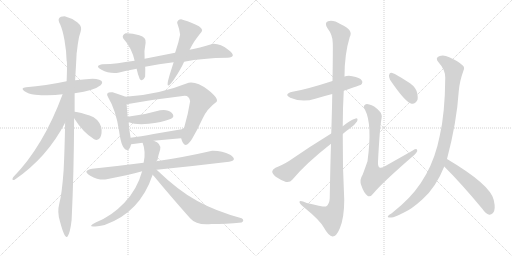
t = 0.00 s
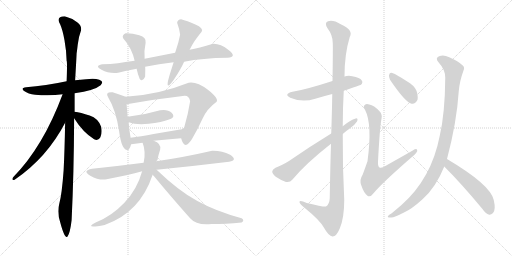
t = 3.29 s
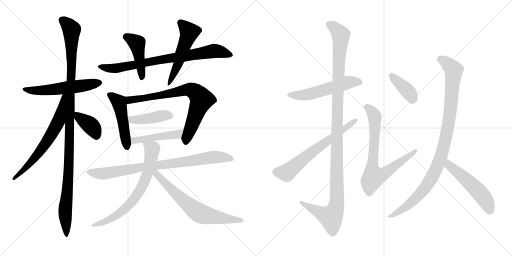
t = 6.57 s
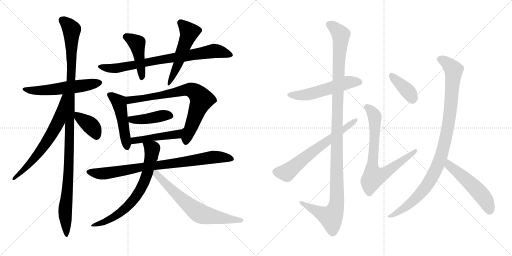
t = 9.86 s
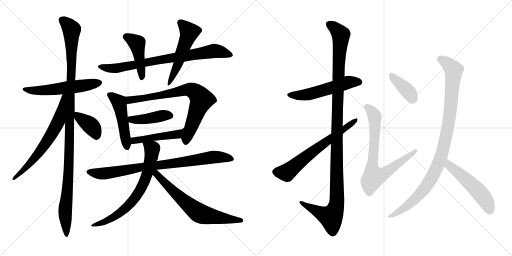
t = 13.14 s
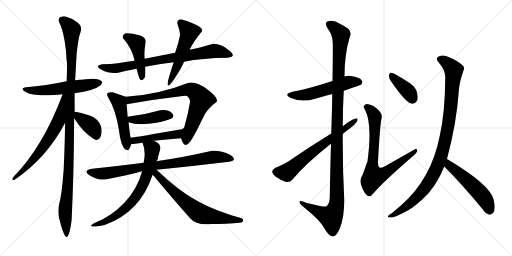
t = 16.43 s

The animated SVG that drew these frames (rendered in a browser with its animation timeline set to each time). Animation: 21 CSS @keyframes rules; one cycle of 16.43 s.

<svg version="1.1" viewBox="0 0 2048 1024" xmlns="http://www.w3.org/2000/svg">
  <g stroke="lightgray" stroke-dasharray="1,1" stroke-width="1" transform="scale(4, 4)">
    <line x1="0" y1="0" x2="256" y2="256"></line>
    <line x1="256" y1="0" x2="0" y2="256"></line>
    <line x1="128" y1="0" x2="128" y2="256"></line>
    <line x1="0" y1="128" x2="256" y2="128"></line>
    <line x1="256" y1="0" x2="512" y2="256"></line>
    <line x1="512" y1="0" x2="256" y2="256"></line>
    <line x1="384" y1="0" x2="384" y2="256"></line>
    <line x1="256" y1="128" x2="512" y2="128"></line>
  </g>
<g transform="scale(1, -1) translate(0, -850)">
   <style type="text/css">
    @keyframes keyframes0 {
      from {
       stroke: black;
       stroke-dashoffset: 558;
       stroke-width: 128;
       }
       64% {
       animation-timing-function: step-end;
       stroke: black;
       stroke-dashoffset: 0;
       stroke-width: 128;
       }
       to {
       stroke: black;
       stroke-width: 1024;
       }
       }
       #make-me-a-hanzi-animation-0 {
         animation: keyframes0 0.704102s both;
         animation-delay: 0.000000s;
         animation-timing-function: linear;
       }
    @keyframes keyframes1 {
      from {
       stroke: black;
       stroke-dashoffset: 1129;
       stroke-width: 128;
       }
       79% {
       animation-timing-function: step-end;
       stroke: black;
       stroke-dashoffset: 0;
       stroke-width: 128;
       }
       to {
       stroke: black;
       stroke-width: 1024;
       }
       }
       #make-me-a-hanzi-animation-1 {
         animation: keyframes1 1.168783s both;
         animation-delay: 0.704102s;
         animation-timing-function: linear;
       }
    @keyframes keyframes2 {
      from {
       stroke: black;
       stroke-dashoffset: 646;
       stroke-width: 128;
       }
       68% {
       animation-timing-function: step-end;
       stroke: black;
       stroke-dashoffset: 0;
       stroke-width: 128;
       }
       to {
       stroke: black;
       stroke-width: 1024;
       }
       }
       #make-me-a-hanzi-animation-2 {
         animation: keyframes2 0.775716s both;
         animation-delay: 1.872885s;
         animation-timing-function: linear;
       }
    @keyframes keyframes3 {
      from {
       stroke: black;
       stroke-dashoffset: 381;
       stroke-width: 128;
       }
       55% {
       animation-timing-function: step-end;
       stroke: black;
       stroke-dashoffset: 0;
       stroke-width: 128;
       }
       to {
       stroke: black;
       stroke-width: 1024;
       }
       }
       #make-me-a-hanzi-animation-3 {
         animation: keyframes3 0.560059s both;
         animation-delay: 2.648601s;
         animation-timing-function: linear;
       }
    @keyframes keyframes4 {
      from {
       stroke: black;
       stroke-dashoffset: 776;
       stroke-width: 128;
       }
       72% {
       animation-timing-function: step-end;
       stroke: black;
       stroke-dashoffset: 0;
       stroke-width: 128;
       }
       to {
       stroke: black;
       stroke-width: 1024;
       }
       }
       #make-me-a-hanzi-animation-4 {
         animation: keyframes4 0.881510s both;
         animation-delay: 3.208660s;
         animation-timing-function: linear;
       }
    @keyframes keyframes5 {
      from {
       stroke: black;
       stroke-dashoffset: 445;
       stroke-width: 128;
       }
       59% {
       animation-timing-function: step-end;
       stroke: black;
       stroke-dashoffset: 0;
       stroke-width: 128;
       }
       to {
       stroke: black;
       stroke-width: 1024;
       }
       }
       #make-me-a-hanzi-animation-5 {
         animation: keyframes5 0.612142s both;
         animation-delay: 4.090170s;
         animation-timing-function: linear;
       }
    @keyframes keyframes6 {
      from {
       stroke: black;
       stroke-dashoffset: 519;
       stroke-width: 128;
       }
       63% {
       animation-timing-function: step-end;
       stroke: black;
       stroke-dashoffset: 0;
       stroke-width: 128;
       }
       to {
       stroke: black;
       stroke-width: 1024;
       }
       }
       #make-me-a-hanzi-animation-6 {
         animation: keyframes6 0.672363s both;
         animation-delay: 4.702312s;
         animation-timing-function: linear;
       }
    @keyframes keyframes7 {
      from {
       stroke: black;
       stroke-dashoffset: 483;
       stroke-width: 128;
       }
       61% {
       animation-timing-function: step-end;
       stroke: black;
       stroke-dashoffset: 0;
       stroke-width: 128;
       }
       to {
       stroke: black;
       stroke-width: 1024;
       }
       }
       #make-me-a-hanzi-animation-7 {
         animation: keyframes7 0.643066s both;
         animation-delay: 5.374675s;
         animation-timing-function: linear;
       }
    @keyframes keyframes8 {
      from {
       stroke: black;
       stroke-dashoffset: 744;
       stroke-width: 128;
       }
       71% {
       animation-timing-function: step-end;
       stroke: black;
       stroke-dashoffset: 0;
       stroke-width: 128;
       }
       to {
       stroke: black;
       stroke-width: 1024;
       }
       }
       #make-me-a-hanzi-animation-8 {
         animation: keyframes8 0.855469s both;
         animation-delay: 6.017741s;
         animation-timing-function: linear;
       }
    @keyframes keyframes9 {
      from {
       stroke: black;
       stroke-dashoffset: 423;
       stroke-width: 128;
       }
       58% {
       animation-timing-function: step-end;
       stroke: black;
       stroke-dashoffset: 0;
       stroke-width: 128;
       }
       to {
       stroke: black;
       stroke-width: 1024;
       }
       }
       #make-me-a-hanzi-animation-9 {
         animation: keyframes9 0.594238s both;
         animation-delay: 6.873210s;
         animation-timing-function: linear;
       }
    @keyframes keyframes10 {
      from {
       stroke: black;
       stroke-dashoffset: 458;
       stroke-width: 128;
       }
       60% {
       animation-timing-function: step-end;
       stroke: black;
       stroke-dashoffset: 0;
       stroke-width: 128;
       }
       to {
       stroke: black;
       stroke-width: 1024;
       }
       }
       #make-me-a-hanzi-animation-10 {
         animation: keyframes10 0.622721s both;
         animation-delay: 7.467448s;
         animation-timing-function: linear;
       }
    @keyframes keyframes11 {
      from {
       stroke: black;
       stroke-dashoffset: 823;
       stroke-width: 128;
       }
       73% {
       animation-timing-function: step-end;
       stroke: black;
       stroke-dashoffset: 0;
       stroke-width: 128;
       }
       to {
       stroke: black;
       stroke-width: 1024;
       }
       }
       #make-me-a-hanzi-animation-11 {
         animation: keyframes11 0.919759s both;
         animation-delay: 8.090169s;
         animation-timing-function: linear;
       }
    @keyframes keyframes12 {
      from {
       stroke: black;
       stroke-dashoffset: 668;
       stroke-width: 128;
       }
       68% {
       animation-timing-function: step-end;
       stroke: black;
       stroke-dashoffset: 0;
       stroke-width: 128;
       }
       to {
       stroke: black;
       stroke-width: 1024;
       }
       }
       #make-me-a-hanzi-animation-12 {
         animation: keyframes12 0.793620s both;
         animation-delay: 9.009928s;
         animation-timing-function: linear;
       }
    @keyframes keyframes13 {
      from {
       stroke: black;
       stroke-dashoffset: 668;
       stroke-width: 128;
       }
       68% {
       animation-timing-function: step-end;
       stroke: black;
       stroke-dashoffset: 0;
       stroke-width: 128;
       }
       to {
       stroke: black;
       stroke-width: 1024;
       }
       }
       #make-me-a-hanzi-animation-13 {
         animation: keyframes13 0.793620s both;
         animation-delay: 9.803548s;
         animation-timing-function: linear;
       }
    @keyframes keyframes14 {
      from {
       stroke: black;
       stroke-dashoffset: 539;
       stroke-width: 128;
       }
       64% {
       animation-timing-function: step-end;
       stroke: black;
       stroke-dashoffset: 0;
       stroke-width: 128;
       }
       to {
       stroke: black;
       stroke-width: 1024;
       }
       }
       #make-me-a-hanzi-animation-14 {
         animation: keyframes14 0.688639s both;
         animation-delay: 10.597168s;
         animation-timing-function: linear;
       }
    @keyframes keyframes15 {
      from {
       stroke: black;
       stroke-dashoffset: 1184;
       stroke-width: 128;
       }
       79% {
       animation-timing-function: step-end;
       stroke: black;
       stroke-dashoffset: 0;
       stroke-width: 128;
       }
       to {
       stroke: black;
       stroke-width: 1024;
       }
       }
       #make-me-a-hanzi-animation-15 {
         animation: keyframes15 1.213542s both;
         animation-delay: 11.285807s;
         animation-timing-function: linear;
       }
    @keyframes keyframes16 {
      from {
       stroke: black;
       stroke-dashoffset: 645;
       stroke-width: 128;
       }
       68% {
       animation-timing-function: step-end;
       stroke: black;
       stroke-dashoffset: 0;
       stroke-width: 128;
       }
       to {
       stroke: black;
       stroke-width: 1024;
       }
       }
       #make-me-a-hanzi-animation-16 {
         animation: keyframes16 0.774902s both;
         animation-delay: 12.499349s;
         animation-timing-function: linear;
       }
    @keyframes keyframes17 {
      from {
       stroke: black;
       stroke-dashoffset: 381;
       stroke-width: 128;
       }
       55% {
       animation-timing-function: step-end;
       stroke: black;
       stroke-dashoffset: 0;
       stroke-width: 128;
       }
       to {
       stroke: black;
       stroke-width: 1024;
       }
       }
       #make-me-a-hanzi-animation-17 {
         animation: keyframes17 0.560059s both;
         animation-delay: 13.274251s;
         animation-timing-function: linear;
       }
    @keyframes keyframes18 {
      from {
       stroke: black;
       stroke-dashoffset: 745;
       stroke-width: 128;
       }
       71% {
       animation-timing-function: step-end;
       stroke: black;
       stroke-dashoffset: 0;
       stroke-width: 128;
       }
       to {
       stroke: black;
       stroke-width: 1024;
       }
       }
       #make-me-a-hanzi-animation-18 {
         animation: keyframes18 0.856283s both;
         animation-delay: 13.834310s;
         animation-timing-function: linear;
       }
    @keyframes keyframes19 {
      from {
       stroke: black;
       stroke-dashoffset: 1002;
       stroke-width: 128;
       }
       77% {
       animation-timing-function: step-end;
       stroke: black;
       stroke-dashoffset: 0;
       stroke-width: 128;
       }
       to {
       stroke: black;
       stroke-width: 1024;
       }
       }
       #make-me-a-hanzi-animation-19 {
         animation: keyframes19 1.065430s both;
         animation-delay: 14.690593s;
         animation-timing-function: linear;
       }
    @keyframes keyframes20 {
      from {
       stroke: black;
       stroke-dashoffset: 518;
       stroke-width: 128;
       }
       63% {
       animation-timing-function: step-end;
       stroke: black;
       stroke-dashoffset: 0;
       stroke-width: 128;
       }
       to {
       stroke: black;
       stroke-width: 1024;
       }
       }
       #make-me-a-hanzi-animation-20 {
         animation: keyframes20 0.671549s both;
         animation-delay: 15.756023s;
         animation-timing-function: linear;
       }
</style>
<path d="M 298.5 477.0 Q 377.5 488.0 402.5 509.0 Q 417.5 525.0 397.0 531.5 Q 376.5 538.0 344.5 533.0 Q 323.5 531.0 300.5 529.0 L 266.5 525.0 Q 182.5 507.0 104.5 501.0 Q 80.5 498.0 96.5 486.5 Q 112.5 475.0 140.5 471.0 Q 201.5 466.0 250.5 473.0 L 298.5 477.0 Z" fill="lightgray"></path> 
<path d="M 298.5 403.0 L 298.5 477.0 L 300.5 529.0 Q 304.5 595.0 306.5 637.0 Q 307.5 642.0 311.0 672.5 Q 314.5 703.0 322.5 723.0 Q 330.5 744.0 310.0 760.5 Q 289.5 777.0 258.5 785.0 Q 222.5 784.0 240.5 753.0 Q 250.5 731.0 258.0 689.0 Q 265.5 647.0 266.5 607.0 Q 269.5 603.0 266.5 525.0 L 260.5 359.0 Q 258.5 247.0 254.5 169.0 Q 247.5 73.0 237.5 37.0 Q 227.5 1.0 240.5 -38.0 Q 259.5 -109.0 270.0 -96.0 Q 280.5 -83.0 286.5 -30.0 Q 295.5 153.0 296.5 377.0 L 298.5 403.0 Z" fill="lightgray"></path> 
<path d="M 250.5 473.0 Q 172.5 263.0 52.5 141.0 Q 44.5 127.0 58.5 131.0 Q 187.5 219.0 260.5 359.0 C 336.5 501.0 261.5 501.0 250.5 473.0 Z" fill="lightgray"></path> 
<path d="M 376.5 293.0 Q 392.5 284.0 401.5 301.0 Q 409.5 318.0 404.5 343.0 Q 393.5 376.0 358.5 388.0 Q 322.5 400.0 298.5 403.0 C 278.5 406.0 280.5 402.0 296.5 377.0 Q 331.5 321.0 376.5 293.0 Z" fill="lightgray"></path> 
<path d="M 910.5 619.0 Q 949.5 623.0 915.5 649.5 Q 881.5 676.0 852.5 675.0 Q 794.5 658.0 758.5 651.0 L 700.5 639.0 Q 639.5 627.0 578.5 615.0 L 538.5 607.0 Q 499.5 601.0 471.5 597.5 Q 443.5 594.0 408.5 593.0 Q 376.5 587.0 406.0 571.0 Q 435.5 555.0 472.5 559.0 Q 503.5 567.0 546.5 575.0 L 580.5 583.0 Q 635.5 595.0 694.5 601.0 L 736.5 603.0 Q 809.5 618.0 910.5 619.0 Z" fill="lightgray"></path> 
<path d="M 578.5 615.0 Q 575.5 647.0 582.5 679.0 Q 586.5 701.0 557.0 709.5 Q 527.5 718.0 502.5 717.0 Q 486.5 710.0 492.5 697.0 Q 527.5 658.0 538.5 607.0 L 546.5 575.0 Q 550.5 555.0 558.5 535.0 Q 569.5 519.0 580.5 543.0 Q 581.5 579.0 580.5 583.0 L 578.5 615.0 Z" fill="lightgray"></path> 
<path d="M 758.5 651.0 Q 774.5 685.0 806.5 723.0 Q 815.5 738.0 781.5 752.5 Q 747.5 767.0 724.5 773.0 Q 710.5 773.0 708.5 759.0 Q 717.5 735.0 720.5 711.0 Q 714.5 679.0 700.5 639.0 L 694.5 601.0 Q 680.5 557.0 676.5 543.0 Q 657.5 478.0 696.5 533.0 Q 723.5 574.0 736.5 603.0 L 758.5 651.0 Z" fill="lightgray"></path> 
<path d="M 502.5 463.0 Q 477.5 472.0 450.5 481.0 Q 418.5 483.0 432.5 461.0 Q 464.5 408.0 476.5 325.0 Q 487.5 241.0 514.5 251.0 Q 522.5 262.0 524.5 273.0 L 522.5 299.0 Q 516.5 330.0 514.5 361.0 L 510.5 383.0 L 506.5 433.0 C 504.5 462.0 504.5 462.0 502.5 463.0 Z" fill="lightgray"></path> 
<path d="M 724.5 297.0 Q 738.5 245.0 768.5 295.0 Q 790.5 332.0 809.5 374.0 Q 827.5 415.0 866.5 443.0 Q 875.5 457.0 831.5 491.0 Q 786.5 525.0 754.5 519.0 Q 631.5 470.0 502.5 463.0 C 472.5 461.0 476.5 428.0 506.5 433.0 Q 617.5 453.0 738.5 467.0 Q 756.5 468.0 760.5 445.0 Q 752.5 393.0 736.5 339.0 C 728.5 310.0 724.5 297.0 724.5 297.0 Z" fill="lightgray"></path> 
<path d="M 514.5 361.0 Q 544.5 350.0 594.5 355.0 Q 644.5 359.0 684.5 375.0 Q 701.5 384.0 686.5 399.0 Q 670.5 414.0 640.5 409.0 Q 576.5 390.0 510.5 383.0 C 480.5 380.0 486.5 370.0 514.5 361.0 Z" fill="lightgray"></path> 
<path d="M 614.5 287.0 Q 666.5 292.0 724.5 297.0 C 754.5 300.0 761.5 356.0 736.5 339.0 Q 729.5 332.0 714.5 331.0 Q 667.5 323.0 614.5 314.0 Q 561.5 304.0 522.5 299.0 C 492.5 295.0 494.5 269.0 524.5 273.0 Q 548.5 276.0 570.5 279.0 L 614.5 287.0 Z" fill="lightgray"></path> 
<path d="M 626.5 171.0 Q 768.5 185.0 916.5 203.0 Q 952.5 209.0 920.5 231.0 Q 887.5 248.0 848.5 247.0 Q 731.5 220.0 624.5 205.0 L 574.5 199.0 Q 465.5 185.0 368.5 175.0 Q 326.5 167.0 361.0 147.5 Q 395.5 128.0 426.5 133.0 Q 512.5 150.0 568.5 165.0 L 626.5 171.0 Z" fill="lightgray"></path> 
<path d="M 624.5 205.0 Q 631.5 210.0 630.5 213.0 Q 632.5 227.0 640.5 251.0 Q 646.5 276.0 614.5 287.0 C 587.5 299.0 561.5 308.0 570.5 279.0 Q 584.5 242.0 574.5 199.0 L 568.5 165.0 Q 548.5 92.0 497.5 39.0 Q 446.5 -15.0 382.5 -40.0 Q 332.5 -66.0 418.5 -50.0 Q 560.5 0.0 610.5 151.0 L 624.5 205.0 Z" fill="lightgray"></path> 
<path d="M 966.5 -40.0 Q 979.5 -32.0 966.5 -23.0 Q 863.5 5.0 789.5 46.0 Q 714.5 86.0 626.5 171.0 C 604.5 192.0 590.5 173.0 610.5 151.0 Q 610.5 150.0 614.5 147.0 Q 681.5 66.0 760.5 -23.0 Q 786.5 -53.0 846.5 -46.0 Q 900.5 -46.0 966.5 -40.0 Z" fill="lightgray"></path> 
<path d="M 1375.0 487.5 Q 1441.0 509.5 1444.0 511.5 Q 1453.0 520.5 1447.0 528.5 Q 1440.0 540.5 1409.0 545.5 Q 1393.0 548.5 1378.0 544.5 L 1330.0 526.5 Q 1225.0 492.5 1170.0 483.5 Q 1133.0 474.5 1161.0 459.5 Q 1209.0 438.5 1261.0 455.5 Q 1294.0 465.5 1329.0 474.5 L 1375.0 487.5 Z" fill="lightgray"></path> 
<path d="M 1324.0 275.5 Q 1321.0 179.5 1319.0 58.5 Q 1318.0 33.5 1304.0 24.5 Q 1297.0 21.5 1227.0 38.5 Q 1196.0 51.5 1198.0 41.5 Q 1199.0 34.5 1218.0 19.5 Q 1281.0 -31.5 1296.0 -60.5 Q 1315.0 -94.5 1330.0 -95.5 Q 1345.0 -96.5 1359.0 -63.5 Q 1377.0 -20.5 1377.0 50.5 Q 1370.0 183.5 1371.0 314.5 L 1371.0 345.5 Q 1371.0 417.5 1375.0 487.5 L 1378.0 544.5 Q 1378.0 634.5 1399.0 702.5 Q 1415.0 730.5 1363.0 753.5 Q 1332.0 772.5 1312.0 765.5 Q 1296.0 759.5 1310.0 737.5 Q 1331.0 710.5 1331.0 678.5 Q 1332.0 660.5 1330.0 526.5 L 1329.0 474.5 Q 1328.0 407.5 1325.0 316.5 L 1324.0 275.5 Z" fill="lightgray"></path> 
<path d="M 1325.0 316.5 Q 1235.0 261.5 1156.0 206.5 Q 1125.0 187.5 1102.0 179.5 Q 1090.0 172.5 1089.0 165.5 Q 1088.0 156.5 1103.0 143.5 Q 1122.0 130.5 1144.0 122.5 Q 1160.0 119.5 1169.0 131.5 Q 1224.0 197.5 1324.0 275.5 L 1371.0 314.5 Q 1384.0 326.5 1399.0 336.5 Q 1418.0 349.5 1428.0 364.5 Q 1434.0 377.5 1423.0 376.5 Q 1401.0 370.5 1371.0 345.5 L 1325.0 316.5 Z" fill="lightgray"></path> 
<path d="M 1560.0 531.5 Q 1621.0 441.5 1646.0 435.5 Q 1661.0 432.5 1670.0 451.5 Q 1673.0 464.5 1666.0 487.5 Q 1656.0 509.5 1629.0 524.5 Q 1587.0 552.5 1569.0 558.5 Q 1559.0 562.5 1556.0 549.5 Q 1555.0 542.5 1560.0 531.5 Z" fill="lightgray"></path> 
<path d="M 1526.0 375.5 Q 1530.0 393.5 1518.0 405.5 Q 1496.0 429.5 1477.0 432.5 Q 1465.0 435.5 1460.0 431.5 Q 1450.0 424.5 1460.0 411.5 Q 1490.0 354.5 1470.0 205.5 Q 1452.0 154.5 1450.0 150.5 Q 1437.0 131.5 1445.0 109.5 Q 1455.0 78.5 1471.0 66.5 Q 1481.0 59.5 1494.0 77.5 Q 1530.0 120.5 1651.0 225.5 Q 1667.0 238.5 1669.0 246.5 Q 1670.0 259.5 1651.0 248.5 L 1545.0 188.5 Q 1526.0 176.5 1518.0 180.5 Q 1511.0 184.5 1512.0 203.5 Q 1519.0 341.5 1526.0 375.5 Z" fill="lightgray"></path> 
<path d="M 1788.0 214.5 Q 1827.0 361.5 1835.0 485.5 Q 1838.0 524.5 1854.0 568.5 Q 1860.0 580.5 1851.0 588.5 Q 1833.0 606.5 1797.0 621.5 Q 1776.0 631.5 1759.0 626.5 Q 1738.0 619.5 1754.0 601.5 Q 1782.0 570.5 1781.0 539.5 Q 1780.0 398.5 1759.0 307.5 Q 1726.0 136.5 1606.0 30.5 L 1567.0 -2.5 Q 1555.0 -9.5 1552.0 -13.5 Q 1548.0 -20.5 1565.0 -19.5 Q 1575.0 -20.5 1616.0 0.5 Q 1646.0 13.5 1690.0 53.5 Q 1744.0 101.5 1777.0 184.5 L 1788.0 214.5 Z" fill="lightgray"></path> 
<path d="M 1777.0 184.5 Q 1847.0 114.5 1929.0 15.5 Q 1942.0 -3.5 1957.0 -8.5 Q 1964.0 -9.5 1972.0 -1.5 Q 1984.0 10.5 1975.0 50.5 Q 1962.0 111.5 1788.0 214.5 C 1762.0 229.5 1756.0 205.5 1777.0 184.5 Z" fill="lightgray"></path> 
      <clipPath id="make-me-a-hanzi-clip-0">
      <path d="M 298.5 477.0 Q 377.5 488.0 402.5 509.0 Q 417.5 525.0 397.0 531.5 Q 376.5 538.0 344.5 533.0 Q 323.5 531.0 300.5 529.0 L 266.5 525.0 Q 182.5 507.0 104.5 501.0 Q 80.5 498.0 96.5 486.5 Q 112.5 475.0 140.5 471.0 Q 201.5 466.0 250.5 473.0 L 298.5 477.0 Z" fill="lightgray"></path>
      </clipPath>
      <path clip-path="url(#make-me-a-hanzi-clip-0)" d="M 98.5 495.0 L 134.5 487.0 L 212.5 491.0 L 397.5 520.0 " fill="none" id="make-me-a-hanzi-animation-0" stroke-dasharray="430 860" stroke-linecap="round"></path>

      <clipPath id="make-me-a-hanzi-clip-1">
      <path d="M 298.5 403.0 L 298.5 477.0 L 300.5 529.0 Q 304.5 595.0 306.5 637.0 Q 307.5 642.0 311.0 672.5 Q 314.5 703.0 322.5 723.0 Q 330.5 744.0 310.0 760.5 Q 289.5 777.0 258.5 785.0 Q 222.5 784.0 240.5 753.0 Q 250.5 731.0 258.0 689.0 Q 265.5 647.0 266.5 607.0 Q 269.5 603.0 266.5 525.0 L 260.5 359.0 Q 258.5 247.0 254.5 169.0 Q 247.5 73.0 237.5 37.0 Q 227.5 1.0 240.5 -38.0 Q 259.5 -109.0 270.0 -96.0 Q 280.5 -83.0 286.5 -30.0 Q 295.5 153.0 296.5 377.0 L 298.5 403.0 Z" fill="lightgray"></path>
      </clipPath>
      <path clip-path="url(#make-me-a-hanzi-clip-1)" d="M 252.5 767.0 L 286.5 730.0 L 275.5 187.0 L 260.5 13.0 L 265.5 -92.0 " fill="none" id="make-me-a-hanzi-animation-1" stroke-dasharray="1001 2002" stroke-linecap="round"></path>

      <clipPath id="make-me-a-hanzi-clip-2">
      <path d="M 250.5 473.0 Q 172.5 263.0 52.5 141.0 Q 44.5 127.0 58.5 131.0 Q 187.5 219.0 260.5 359.0 C 336.5 501.0 261.5 501.0 250.5 473.0 Z" fill="lightgray"></path>
      </clipPath>
      <path clip-path="url(#make-me-a-hanzi-clip-2)" d="M 258.5 467.0 L 234.5 364.0 L 205.5 312.0 L 136.5 215.0 L 61.5 140.0 " fill="none" id="make-me-a-hanzi-animation-2" stroke-dasharray="518 1036" stroke-linecap="round"></path>

      <clipPath id="make-me-a-hanzi-clip-3">
      <path d="M 376.5 293.0 Q 392.5 284.0 401.5 301.0 Q 409.5 318.0 404.5 343.0 Q 393.5 376.0 358.5 388.0 Q 322.5 400.0 298.5 403.0 C 278.5 406.0 280.5 402.0 296.5 377.0 Q 331.5 321.0 376.5 293.0 Z" fill="lightgray"></path>
      </clipPath>
      <path clip-path="url(#make-me-a-hanzi-clip-3)" d="M 303.5 396.0 L 368.5 342.0 L 385.5 305.0 " fill="none" id="make-me-a-hanzi-animation-3" stroke-dasharray="253 506" stroke-linecap="round"></path>

      <clipPath id="make-me-a-hanzi-clip-4">
      <path d="M 910.5 619.0 Q 949.5 623.0 915.5 649.5 Q 881.5 676.0 852.5 675.0 Q 794.5 658.0 758.5 651.0 L 700.5 639.0 Q 639.5 627.0 578.5 615.0 L 538.5 607.0 Q 499.5 601.0 471.5 597.5 Q 443.5 594.0 408.5 593.0 Q 376.5 587.0 406.0 571.0 Q 435.5 555.0 472.5 559.0 Q 503.5 567.0 546.5 575.0 L 580.5 583.0 Q 635.5 595.0 694.5 601.0 L 736.5 603.0 Q 809.5 618.0 910.5 619.0 Z" fill="lightgray"></path>
      </clipPath>
      <path clip-path="url(#make-me-a-hanzi-clip-4)" d="M 403.5 582.0 L 474.5 578.0 L 634.5 611.0 L 852.5 646.0 L 916.5 634.0 " fill="none" id="make-me-a-hanzi-animation-4" stroke-dasharray="648 1296" stroke-linecap="round"></path>

      <clipPath id="make-me-a-hanzi-clip-5">
      <path d="M 578.5 615.0 Q 575.5 647.0 582.5 679.0 Q 586.5 701.0 557.0 709.5 Q 527.5 718.0 502.5 717.0 Q 486.5 710.0 492.5 697.0 Q 527.5 658.0 538.5 607.0 L 546.5 575.0 Q 550.5 555.0 558.5 535.0 Q 569.5 519.0 580.5 543.0 Q 581.5 579.0 580.5 583.0 L 578.5 615.0 Z" fill="lightgray"></path>
      </clipPath>
      <path clip-path="url(#make-me-a-hanzi-clip-5)" d="M 504.5 703.0 L 548.5 677.0 L 568.5 541.0 " fill="none" id="make-me-a-hanzi-animation-5" stroke-dasharray="317 634" stroke-linecap="round"></path>

      <clipPath id="make-me-a-hanzi-clip-6">
      <path d="M 758.5 651.0 Q 774.5 685.0 806.5 723.0 Q 815.5 738.0 781.5 752.5 Q 747.5 767.0 724.5 773.0 Q 710.5 773.0 708.5 759.0 Q 717.5 735.0 720.5 711.0 Q 714.5 679.0 700.5 639.0 L 694.5 601.0 Q 680.5 557.0 676.5 543.0 Q 657.5 478.0 696.5 533.0 Q 723.5 574.0 736.5 603.0 L 758.5 651.0 Z" fill="lightgray"></path>
      </clipPath>
      <path clip-path="url(#make-me-a-hanzi-clip-6)" d="M 723.5 759.0 L 757.5 722.0 L 755.5 711.0 L 703.5 573.0 L 679.5 525.0 " fill="none" id="make-me-a-hanzi-animation-6" stroke-dasharray="391 782" stroke-linecap="round"></path>

      <clipPath id="make-me-a-hanzi-clip-7">
      <path d="M 502.5 463.0 Q 477.5 472.0 450.5 481.0 Q 418.5 483.0 432.5 461.0 Q 464.5 408.0 476.5 325.0 Q 487.5 241.0 514.5 251.0 Q 522.5 262.0 524.5 273.0 L 522.5 299.0 Q 516.5 330.0 514.5 361.0 L 510.5 383.0 L 506.5 433.0 C 504.5 462.0 504.5 462.0 502.5 463.0 Z" fill="lightgray"></path>
      </clipPath>
      <path clip-path="url(#make-me-a-hanzi-clip-7)" d="M 441.5 471.0 L 477.5 437.0 L 509.5 262.0 " fill="none" id="make-me-a-hanzi-animation-7" stroke-dasharray="355 710" stroke-linecap="round"></path>

      <clipPath id="make-me-a-hanzi-clip-8">
      <path d="M 724.5 297.0 Q 738.5 245.0 768.5 295.0 Q 790.5 332.0 809.5 374.0 Q 827.5 415.0 866.5 443.0 Q 875.5 457.0 831.5 491.0 Q 786.5 525.0 754.5 519.0 Q 631.5 470.0 502.5 463.0 C 472.5 461.0 476.5 428.0 506.5 433.0 Q 617.5 453.0 738.5 467.0 Q 756.5 468.0 760.5 445.0 Q 752.5 393.0 736.5 339.0 C 728.5 310.0 724.5 297.0 724.5 297.0 Z" fill="lightgray"></path>
      </clipPath>
      <path clip-path="url(#make-me-a-hanzi-clip-8)" d="M 512.5 441.0 L 518.5 450.0 L 740.5 490.0 L 767.5 489.0 L 782.5 481.0 L 805.5 447.0 L 743.5 292.0 " fill="none" id="make-me-a-hanzi-animation-8" stroke-dasharray="616 1232" stroke-linecap="round"></path>

      <clipPath id="make-me-a-hanzi-clip-9">
      <path d="M 514.5 361.0 Q 544.5 350.0 594.5 355.0 Q 644.5 359.0 684.5 375.0 Q 701.5 384.0 686.5 399.0 Q 670.5 414.0 640.5 409.0 Q 576.5 390.0 510.5 383.0 C 480.5 380.0 486.5 370.0 514.5 361.0 Z" fill="lightgray"></path>
      </clipPath>
      <path clip-path="url(#make-me-a-hanzi-clip-9)" d="M 518.5 379.0 L 525.5 371.0 L 544.5 370.0 L 650.5 388.0 L 680.5 387.0 " fill="none" id="make-me-a-hanzi-animation-9" stroke-dasharray="295 590" stroke-linecap="round"></path>

      <clipPath id="make-me-a-hanzi-clip-10">
      <path d="M 614.5 287.0 Q 666.5 292.0 724.5 297.0 C 754.5 300.0 761.5 356.0 736.5 339.0 Q 729.5 332.0 714.5 331.0 Q 667.5 323.0 614.5 314.0 Q 561.5 304.0 522.5 299.0 C 492.5 295.0 494.5 269.0 524.5 273.0 Q 548.5 276.0 570.5 279.0 L 614.5 287.0 Z" fill="lightgray"></path>
      </clipPath>
      <path clip-path="url(#make-me-a-hanzi-clip-10)" d="M 531.5 280.0 L 536.5 288.0 L 710.5 313.0 L 722.5 325.0 " fill="none" id="make-me-a-hanzi-animation-10" stroke-dasharray="330 660" stroke-linecap="round"></path>

      <clipPath id="make-me-a-hanzi-clip-11">
      <path d="M 626.5 171.0 Q 768.5 185.0 916.5 203.0 Q 952.5 209.0 920.5 231.0 Q 887.5 248.0 848.5 247.0 Q 731.5 220.0 624.5 205.0 L 574.5 199.0 Q 465.5 185.0 368.5 175.0 Q 326.5 167.0 361.0 147.5 Q 395.5 128.0 426.5 133.0 Q 512.5 150.0 568.5 165.0 L 626.5 171.0 Z" fill="lightgray"></path>
      </clipPath>
      <path clip-path="url(#make-me-a-hanzi-clip-11)" d="M 360.5 162.0 L 387.5 156.0 L 430.5 157.0 L 568.5 183.0 L 855.5 222.0 L 921.5 217.0 " fill="none" id="make-me-a-hanzi-animation-11" stroke-dasharray="695 1390" stroke-linecap="round"></path>

      <clipPath id="make-me-a-hanzi-clip-12">
      <path d="M 624.5 205.0 Q 631.5 210.0 630.5 213.0 Q 632.5 227.0 640.5 251.0 Q 646.5 276.0 614.5 287.0 C 587.5 299.0 561.5 308.0 570.5 279.0 Q 584.5 242.0 574.5 199.0 L 568.5 165.0 Q 548.5 92.0 497.5 39.0 Q 446.5 -15.0 382.5 -40.0 Q 332.5 -66.0 418.5 -50.0 Q 560.5 0.0 610.5 151.0 L 624.5 205.0 Z" fill="lightgray"></path>
      </clipPath>
      <path clip-path="url(#make-me-a-hanzi-clip-12)" d="M 578.5 275.0 L 608.5 250.0 L 591.5 163.0 L 562.5 92.0 L 516.5 31.0 L 487.5 3.0 L 408.5 -41.0 " fill="none" id="make-me-a-hanzi-animation-12" stroke-dasharray="540 1080" stroke-linecap="round"></path>

      <clipPath id="make-me-a-hanzi-clip-13">
      <path d="M 966.5 -40.0 Q 979.5 -32.0 966.5 -23.0 Q 863.5 5.0 789.5 46.0 Q 714.5 86.0 626.5 171.0 C 604.5 192.0 590.5 173.0 610.5 151.0 Q 610.5 150.0 614.5 147.0 Q 681.5 66.0 760.5 -23.0 Q 786.5 -53.0 846.5 -46.0 Q 900.5 -46.0 966.5 -40.0 Z" fill="lightgray"></path>
      </clipPath>
      <path clip-path="url(#make-me-a-hanzi-clip-13)" d="M 621.5 163.0 L 678.5 98.0 L 795.5 -2.0 L 880.5 -22.0 L 964.5 -31.0 " fill="none" id="make-me-a-hanzi-animation-13" stroke-dasharray="540 1080" stroke-linecap="round"></path>

      <clipPath id="make-me-a-hanzi-clip-14">
      <path d="M 1375.0 487.5 Q 1441.0 509.5 1444.0 511.5 Q 1453.0 520.5 1447.0 528.5 Q 1440.0 540.5 1409.0 545.5 Q 1393.0 548.5 1378.0 544.5 L 1330.0 526.5 Q 1225.0 492.5 1170.0 483.5 Q 1133.0 474.5 1161.0 459.5 Q 1209.0 438.5 1261.0 455.5 Q 1294.0 465.5 1329.0 474.5 L 1375.0 487.5 Z" fill="lightgray"></path>
      </clipPath>
      <path clip-path="url(#make-me-a-hanzi-clip-14)" d="M 1162.0 472.5 L 1235.0 472.5 L 1389.0 520.5 L 1438.0 521.5 " fill="none" id="make-me-a-hanzi-animation-14" stroke-dasharray="411 822" stroke-linecap="round"></path>

      <clipPath id="make-me-a-hanzi-clip-15">
      <path d="M 1324.0 275.5 Q 1321.0 179.5 1319.0 58.5 Q 1318.0 33.5 1304.0 24.5 Q 1297.0 21.5 1227.0 38.5 Q 1196.0 51.5 1198.0 41.5 Q 1199.0 34.5 1218.0 19.5 Q 1281.0 -31.5 1296.0 -60.5 Q 1315.0 -94.5 1330.0 -95.5 Q 1345.0 -96.5 1359.0 -63.5 Q 1377.0 -20.5 1377.0 50.5 Q 1370.0 183.5 1371.0 314.5 L 1371.0 345.5 Q 1371.0 417.5 1375.0 487.5 L 1378.0 544.5 Q 1378.0 634.5 1399.0 702.5 Q 1415.0 730.5 1363.0 753.5 Q 1332.0 772.5 1312.0 765.5 Q 1296.0 759.5 1310.0 737.5 Q 1331.0 710.5 1331.0 678.5 Q 1332.0 660.5 1330.0 526.5 L 1329.0 474.5 Q 1328.0 407.5 1325.0 316.5 L 1324.0 275.5 Z" fill="lightgray"></path>
      </clipPath>
      <path clip-path="url(#make-me-a-hanzi-clip-15)" d="M 1319.0 750.5 L 1359.0 719.5 L 1364.0 705.5 L 1354.0 585.5 L 1348.0 376.5 L 1347.0 42.5 L 1341.0 12.5 L 1324.0 -18.5 L 1204.0 39.5 " fill="none" id="make-me-a-hanzi-animation-15" stroke-dasharray="1056 2112" stroke-linecap="round"></path>

      <clipPath id="make-me-a-hanzi-clip-16">
      <path d="M 1325.0 316.5 Q 1235.0 261.5 1156.0 206.5 Q 1125.0 187.5 1102.0 179.5 Q 1090.0 172.5 1089.0 165.5 Q 1088.0 156.5 1103.0 143.5 Q 1122.0 130.5 1144.0 122.5 Q 1160.0 119.5 1169.0 131.5 Q 1224.0 197.5 1324.0 275.5 L 1371.0 314.5 Q 1384.0 326.5 1399.0 336.5 Q 1418.0 349.5 1428.0 364.5 Q 1434.0 377.5 1423.0 376.5 Q 1401.0 370.5 1371.0 345.5 L 1325.0 316.5 Z" fill="lightgray"></path>
      </clipPath>
      <path clip-path="url(#make-me-a-hanzi-clip-16)" d="M 1101.0 163.5 L 1147.0 160.5 L 1420.0 368.5 " fill="none" id="make-me-a-hanzi-animation-16" stroke-dasharray="517 1034" stroke-linecap="round"></path>

      <clipPath id="make-me-a-hanzi-clip-17">
      <path d="M 1560.0 531.5 Q 1621.0 441.5 1646.0 435.5 Q 1661.0 432.5 1670.0 451.5 Q 1673.0 464.5 1666.0 487.5 Q 1656.0 509.5 1629.0 524.5 Q 1587.0 552.5 1569.0 558.5 Q 1559.0 562.5 1556.0 549.5 Q 1555.0 542.5 1560.0 531.5 Z" fill="lightgray"></path>
      </clipPath>
      <path clip-path="url(#make-me-a-hanzi-clip-17)" d="M 1568.0 546.5 L 1638.0 478.5 L 1650.0 453.5 " fill="none" id="make-me-a-hanzi-animation-17" stroke-dasharray="253 506" stroke-linecap="round"></path>

      <clipPath id="make-me-a-hanzi-clip-18">
      <path d="M 1526.0 375.5 Q 1530.0 393.5 1518.0 405.5 Q 1496.0 429.5 1477.0 432.5 Q 1465.0 435.5 1460.0 431.5 Q 1450.0 424.5 1460.0 411.5 Q 1490.0 354.5 1470.0 205.5 Q 1452.0 154.5 1450.0 150.5 Q 1437.0 131.5 1445.0 109.5 Q 1455.0 78.5 1471.0 66.5 Q 1481.0 59.5 1494.0 77.5 Q 1530.0 120.5 1651.0 225.5 Q 1667.0 238.5 1669.0 246.5 Q 1670.0 259.5 1651.0 248.5 L 1545.0 188.5 Q 1526.0 176.5 1518.0 180.5 Q 1511.0 184.5 1512.0 203.5 Q 1519.0 341.5 1526.0 375.5 Z" fill="lightgray"></path>
      </clipPath>
      <path clip-path="url(#make-me-a-hanzi-clip-18)" d="M 1467.0 421.5 L 1483.0 410.5 L 1499.0 383.5 L 1497.0 261.5 L 1487.0 186.5 L 1495.0 142.5 L 1541.0 158.5 L 1660.0 245.5 " fill="none" id="make-me-a-hanzi-animation-18" stroke-dasharray="617 1234" stroke-linecap="round"></path>

      <clipPath id="make-me-a-hanzi-clip-19">
      <path d="M 1788.0 214.5 Q 1827.0 361.5 1835.0 485.5 Q 1838.0 524.5 1854.0 568.5 Q 1860.0 580.5 1851.0 588.5 Q 1833.0 606.5 1797.0 621.5 Q 1776.0 631.5 1759.0 626.5 Q 1738.0 619.5 1754.0 601.5 Q 1782.0 570.5 1781.0 539.5 Q 1780.0 398.5 1759.0 307.5 Q 1726.0 136.5 1606.0 30.5 L 1567.0 -2.5 Q 1555.0 -9.5 1552.0 -13.5 Q 1548.0 -20.5 1565.0 -19.5 Q 1575.0 -20.5 1616.0 0.5 Q 1646.0 13.5 1690.0 53.5 Q 1744.0 101.5 1777.0 184.5 L 1788.0 214.5 Z" fill="lightgray"></path>
      </clipPath>
      <path clip-path="url(#make-me-a-hanzi-clip-19)" d="M 1760.0 613.5 L 1783.0 603.5 L 1806.0 581.5 L 1814.0 571.5 L 1815.0 556.5 L 1794.0 352.5 L 1761.0 215.5 L 1737.0 156.5 L 1689.0 84.5 L 1634.0 30.5 L 1559.0 -15.5 " fill="none" id="make-me-a-hanzi-animation-19" stroke-dasharray="874 1748" stroke-linecap="round"></path>

      <clipPath id="make-me-a-hanzi-clip-20">
      <path d="M 1777.0 184.5 Q 1847.0 114.5 1929.0 15.5 Q 1942.0 -3.5 1957.0 -8.5 Q 1964.0 -9.5 1972.0 -1.5 Q 1984.0 10.5 1975.0 50.5 Q 1962.0 111.5 1788.0 214.5 C 1762.0 229.5 1756.0 205.5 1777.0 184.5 Z" fill="lightgray"></path>
      </clipPath>
      <path clip-path="url(#make-me-a-hanzi-clip-20)" d="M 1796.0 203.5 L 1797.0 189.5 L 1872.0 126.5 L 1929.0 67.5 L 1949.0 36.5 L 1958.0 6.5 " fill="none" id="make-me-a-hanzi-animation-20" stroke-dasharray="390 780" stroke-linecap="round"></path>

</g>
</svg>
